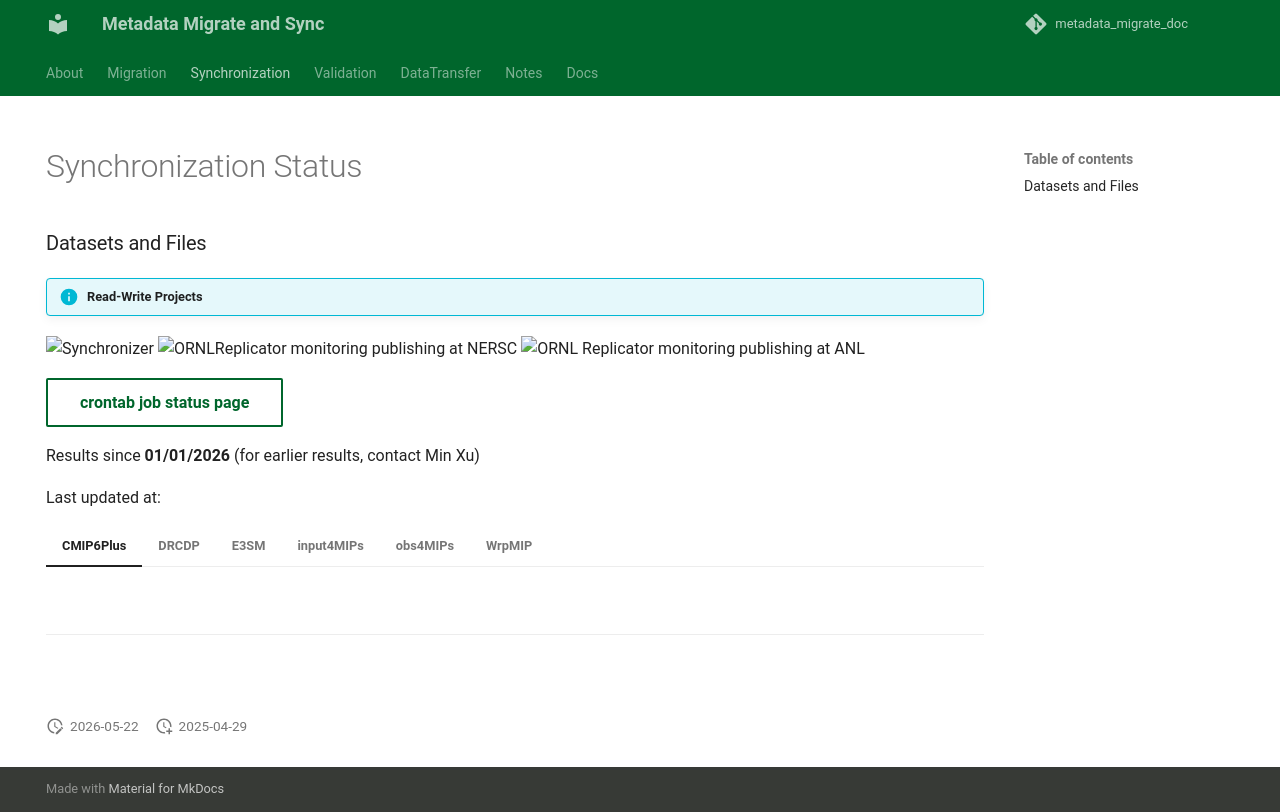

repository: esgf2-us/metadata_migrate_sync · page: Synchronization/index.html · generator: mkdocs

---
hide:
  - navigation
title: Synchronization Status
---

### Datasets and Files

!!! info "Read-Write Projects"

![Synchronizer](https://cronitor.io/badges/cZTCyG/production/NgCrNPsZQO_DjbwDy4fG9j02jLg.svg)
![ORNLReplicator monitoring publishing at NERSC](https://cronitor.io/badges/GQhGio/production/V0JU2VInnrYfKqWa-uP7fVx1nIo.svg)
![ORNL Replicator monitoring publishing at ANL](https://cronitor.io/badges/Jo6C7K/production/ymu8Ghd6vb6r6rIGl0fsZa_z7Pk.svg)


[crontab job status page](https://sync.cronitorstatus.com/){ .md-button }


Results since __01/01/2026__ (for earlier results, contact Min Xu)
<p>Last updated at: <span id="last-updated"></span></p>

=== "CMIP6Plus"
    <div id="tab_cmip6plus_status"></div>
    <br>
    ---
    <br>
    <div id="tab_cmip6plus_entries"></div>

=== "DRCDP"
    <div id="tab_drcdp_status"></div>
    <br>
    ---
    <br>
    <div id="tab_drcdp_entries"></div>

=== "E3SM"
    <div id="tab_e3sm_status"></div>
    <br>
    ---
    <br>
    <div id="tab_e3sm_entries"></div>
    !!! note

        Hold the E3SM sync. See [Notes](../Notes/notes.md) 

=== "input4MIPs"
    <div id="tab_input4mips_status"></div>
    <br>
    ---
    <br>
    <div id="tab_input4mips_entries"></div>

=== "obs4MIPs"
    <div id="tab_obs4mips_status"></div>
    <br>
    ---
    <br>
    <div id="tab_obs4mips_entries"></div>

=== "WrpMIP"

    <div id="tab_wrpmip_status"></div>
